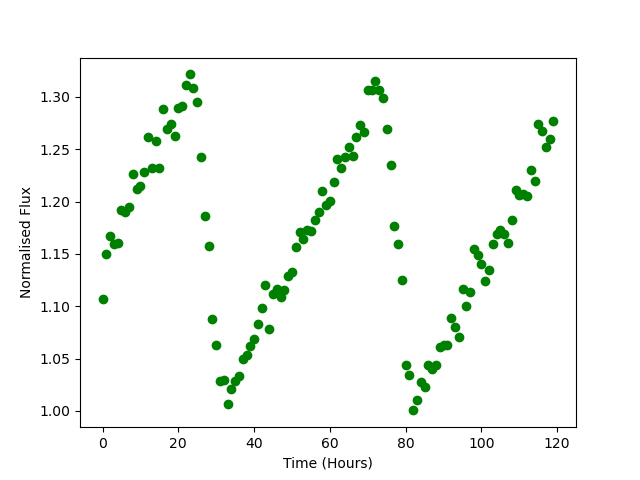

The file beside this chart, header and first rows:
Time, Flux
0.0, 1.107
1.0, 1.15
2.0, 1.167
3.0, 1.159
4.0, 1.16
5.0, 1.192
6.0, 1.19
7.0, 1.195
8.0, 1.226
9.0, 1.212
10.0, 1.215
11.0, 1.229
12.0, 1.261
13.0, 1.232
14.0, 1.258
15.0, 1.232
16.0, 1.289
17.0, 1.269
18.0, 1.274
19.0, 1.263
20.0, 1.289
21.0, 1.291
22.0, 1.312
23.0, 1.321
24.0, 1.308
25.0, 1.295
26.0, 1.242
27.0, 1.187
28.0, 1.158
29.0, 1.088
30.0, 1.063
31.0, 1.029
32.0, 1.03
33.0, 1.006
34.0, 1.021
35.0, 1.029
36.0, 1.033
37.0, 1.05
38.0, 1.053
39.0, 1.062
40.0, 1.069
41.0, 1.083
42.0, 1.099
43.0, 1.12
44.0, 1.078
45.0, 1.112
46.0, 1.116
47.0, 1.109
48.0, 1.115
49.0, 1.129
50.0, 1.132
51.0, 1.157
52.0, 1.171
53.0, 1.165
54.0, 1.173
55.0, 1.172
56.0, 1.182
57.0, 1.19
58.0, 1.21
59.0, 1.196
... 60 more rows
